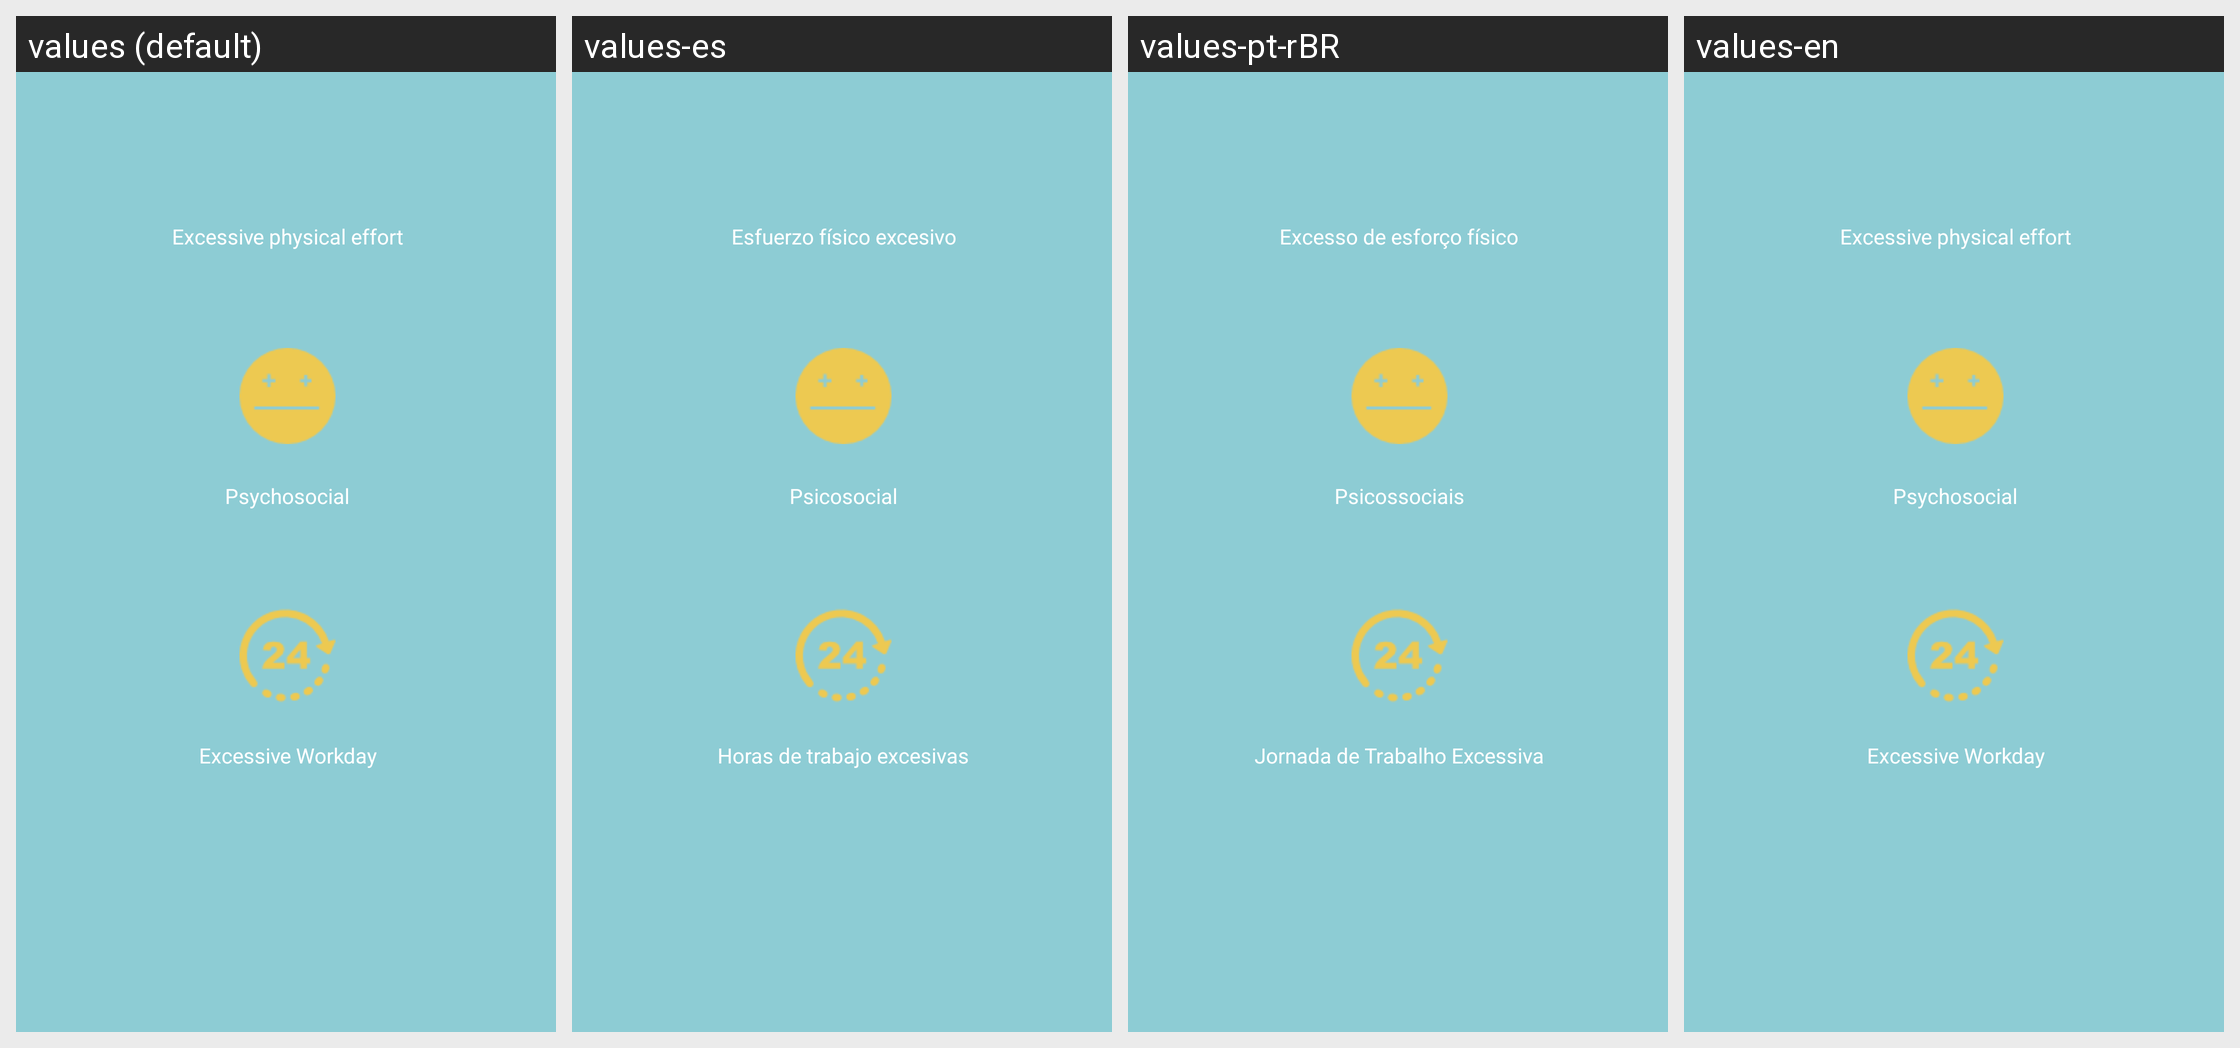

The same Android screen rendered under several of its app's locales, left to right. List the strings drawn on it with the default value and each locale's translation.
Android screen res/layout/content_ergonomic.xml rendered under 4 locales, left to right: values (default), values-es, values-pt-rBR, values-en. Device: Nexus 5 (rendered at 1080×1920; each locale shown at half size, 540×960, under a caption strip naming it); theme AppTheme.
Strings drawn on this screen, with the default value and each locale's value (text and hints the layout hard-codes, and strings that could not be matched under every locale, appear in the picture but are not listed):

excessive_physical_effort
  values: Excessive physical effort
  values-es: Esfuerzo físico excesivo
  values-pt-rBR: Excesso de esforço físico
  values-en: Excessive physical effort

psychosocial
  values: Psychosocial
  values-es: Psicosocial
  values-pt-rBR: Psicossociais
  values-en: Psychosocial

excessive_workday
  values: Excessive Workday
  values-es: Horas de trabajo excesivas
  values-pt-rBR: Jornada de Trabalho Excessiva
  values-en: Excessive Workday
